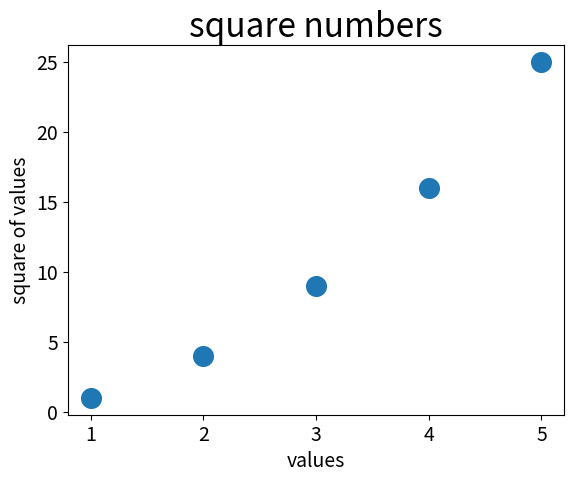

Reproduce this figure in Python.
import matplotlib.pyplot as plt

x_values = [1,2,3,4,5]
y_values = [1,4,9,16,25]


plt.scatter(x_values,y_values, s=200)
plt.title("square numbers", fontsize =24)
plt.xlabel('values', fontsize = 14)
plt.ylabel('square of values', fontsize = 14)
plt.tick_params(axis='both', which = 'major', labelsize =14)


plt.show()